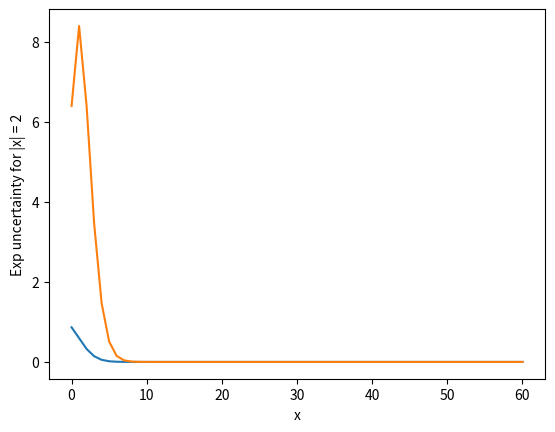

Python code for this plot:
# Lesson2, Task5

from math import exp
from math import factorial
from numpy import arange
import matplotlib.pyplot as plt

# Plot with MatPlotLib by x and y
def plotWithMatplotlib(x, y, name):
    plt.plot(x,y)

    plt.ylabel(name)
    plt.xlabel('x')

# A function for exponent
def expUncertainty(x, N):
    sum = 0
    partSums = []
    for i in range (N+1):
        sum += (x ** i) / factorial(i)
        partSums.append(abs(sum - exp(x))/exp(x))
    return partSums

# Amount of partial sums variables
N = 60
NValues = arange(N+1)

x = 10
plotWithMatplotlib(NValues, expUncertainty(x, N), 'Exp uncertainty for |x| = 10')

x = -10
plotWithMatplotlib(NValues, expUncertainty(x, N), 'Exp uncertainty for |x| = 10')

plt.show()
plt.clf()

x = 2
plotWithMatplotlib(NValues, expUncertainty(x, N), 'Exp uncertainty for |x| = 2')

x = -2
plotWithMatplotlib(NValues, expUncertainty(x, N), 'Exp uncertainty for |x| = 2')

plt.show()